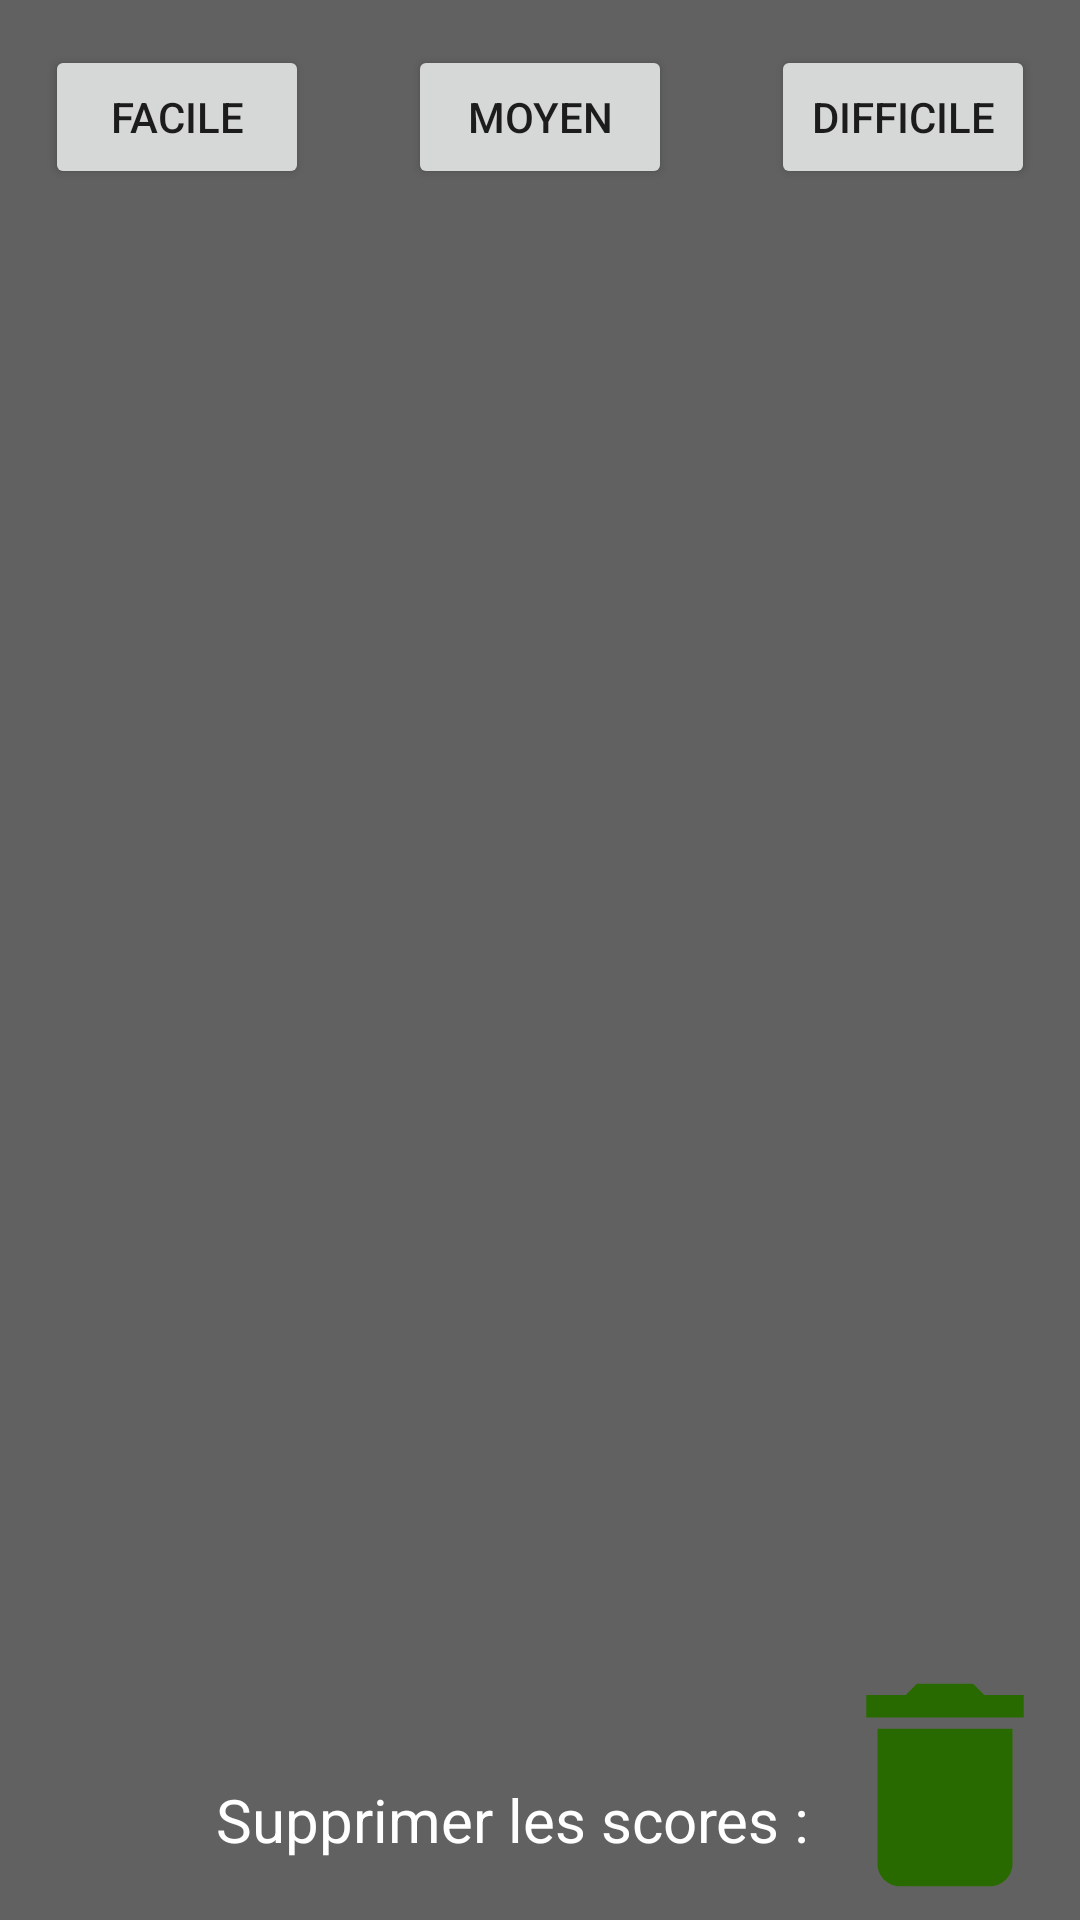

Produce the Android XML layout that renders to this screen, including the resource entries it uses.
<!-- AndroidManifest.xml: application theme Theme.MyDemineur -->
<!-- res/layout/activity_score_board.xml -->
<?xml version="1.0" encoding="utf-8"?>
<androidx.constraintlayout.widget.ConstraintLayout xmlns:android="http://schemas.android.com/apk/res/android"
    xmlns:app="http://schemas.android.com/apk/res-auto"
    xmlns:tools="http://schemas.android.com/tools"
    android:layout_width="match_parent"
    android:layout_height="match_parent"
    tools:context=".ScoreBoardActivity"
    android:background="@color/gray">
    <Button
        android:layout_width="wrap_content"
        android:layout_height="wrap_content"
        android:text="Facile"
        android:layout_margin="15dp"
        android:id="@+id/btn_facile"
        app:layout_constraintTop_toTopOf="parent"
        app:layout_constraintLeft_toLeftOf = "parent"/>
    <Button
        android:layout_width="wrap_content"
        android:layout_height="wrap_content"
        android:text="Moyen"
        android:layout_margin="15dp"
        android:id="@+id/btn_moyen"
        app:layout_constraintTop_toTopOf="parent"
        app:layout_constraintLeft_toLeftOf = "parent"
        app:layout_constraintRight_toRightOf="parent"/>
    <Button
        android:layout_width="wrap_content"
        android:layout_height="wrap_content"
        android:text="Difficile"
        android:layout_margin="15dp"
        android:id="@+id/btn_difficile"
        app:layout_constraintTop_toTopOf="parent"
        app:layout_constraintRight_toRightOf="parent"/>

    <androidx.recyclerview.widget.RecyclerView
        android:layout_width="match_parent"
        android:layout_height="wrap_content"
        android:paddingVertical="70dp"
        android:id="@+id/recycler_view"
        app:layout_constraintTop_toBottomOf="@id/btn_moyen"
        app:layout_constraintBottom_toTopOf="@id/btn_delete"/>
    <TextView
        android:layout_width="wrap_content"
        android:layout_height="wrap_content"
        app:layout_constraintBottom_toBottomOf="parent"
        app:layout_constraintRight_toLeftOf="@id/btn_delete"
        android:text="Supprimer les scores :"
        android:textColor="@color/white"
        android:textSize="20dp"
        android:layout_marginVertical="20dp"/>

    <Button
        android:layout_width="90dp"
        android:layout_height="90dp"
        android:background="@drawable/ic_baseline_delete_24"
        android:id="@+id/btn_delete"

        app:layout_constraintBottom_toBottomOf="parent"
        app:layout_constraintRight_toRightOf="parent"/>

</androidx.constraintlayout.widget.ConstraintLayout>
<!-- resources referenced by this layout -->
<resources>
  <color name="gray">#616161</color>
  <color name="white">#FFFFFF</color>
  <!-- drawable ic_baseline_delete_24 (drawable) -->
  <vector android:height="120dp" android:tint="#286A00"
      android:viewportHeight="24" android:viewportWidth="24"
      android:width="120dp" xmlns:android="http://schemas.android.com/apk/res/android">
      <path android:fillColor="@android:color/white" android:pathData="M6,19c0,1.1 0.9,2 2,2h8c1.1,0 2,-0.9 2,-2V7H6v12zM19,4h-3.5l-1,-1h-5l-1,1H5v2h14V4z"/>
  </vector>
  <style name="Theme.MyDemineur" parent="Theme.MaterialComponents.DayNight.NoActionBar">
          
          <item name="colorPrimary">@color/green</item>
          <item name="colorPrimaryVariant">@color/greenvariant</item>
          <item name="colorOnPrimary">@color/white</item>
          
          <item name="colorSecondary">@color/teal_200</item>
          <item name="colorSecondaryVariant">@color/teal_700</item>
          <item name="colorOnSecondary">@color/black</item>
          
          <item name="android:statusBarColor" tools:targetApi="l">?attr/colorPrimaryVariant</item>
          
          <item name="background">@color/gray</item>
      </style>
  <color name="green">#286A00</color>
  <color name="greenvariant">#153900</color>
  <color name="teal_200">#FF03DAC5</color>
  <color name="teal_700">#FF018786</color>
  <color name="black">#FF000000</color>
</resources>
